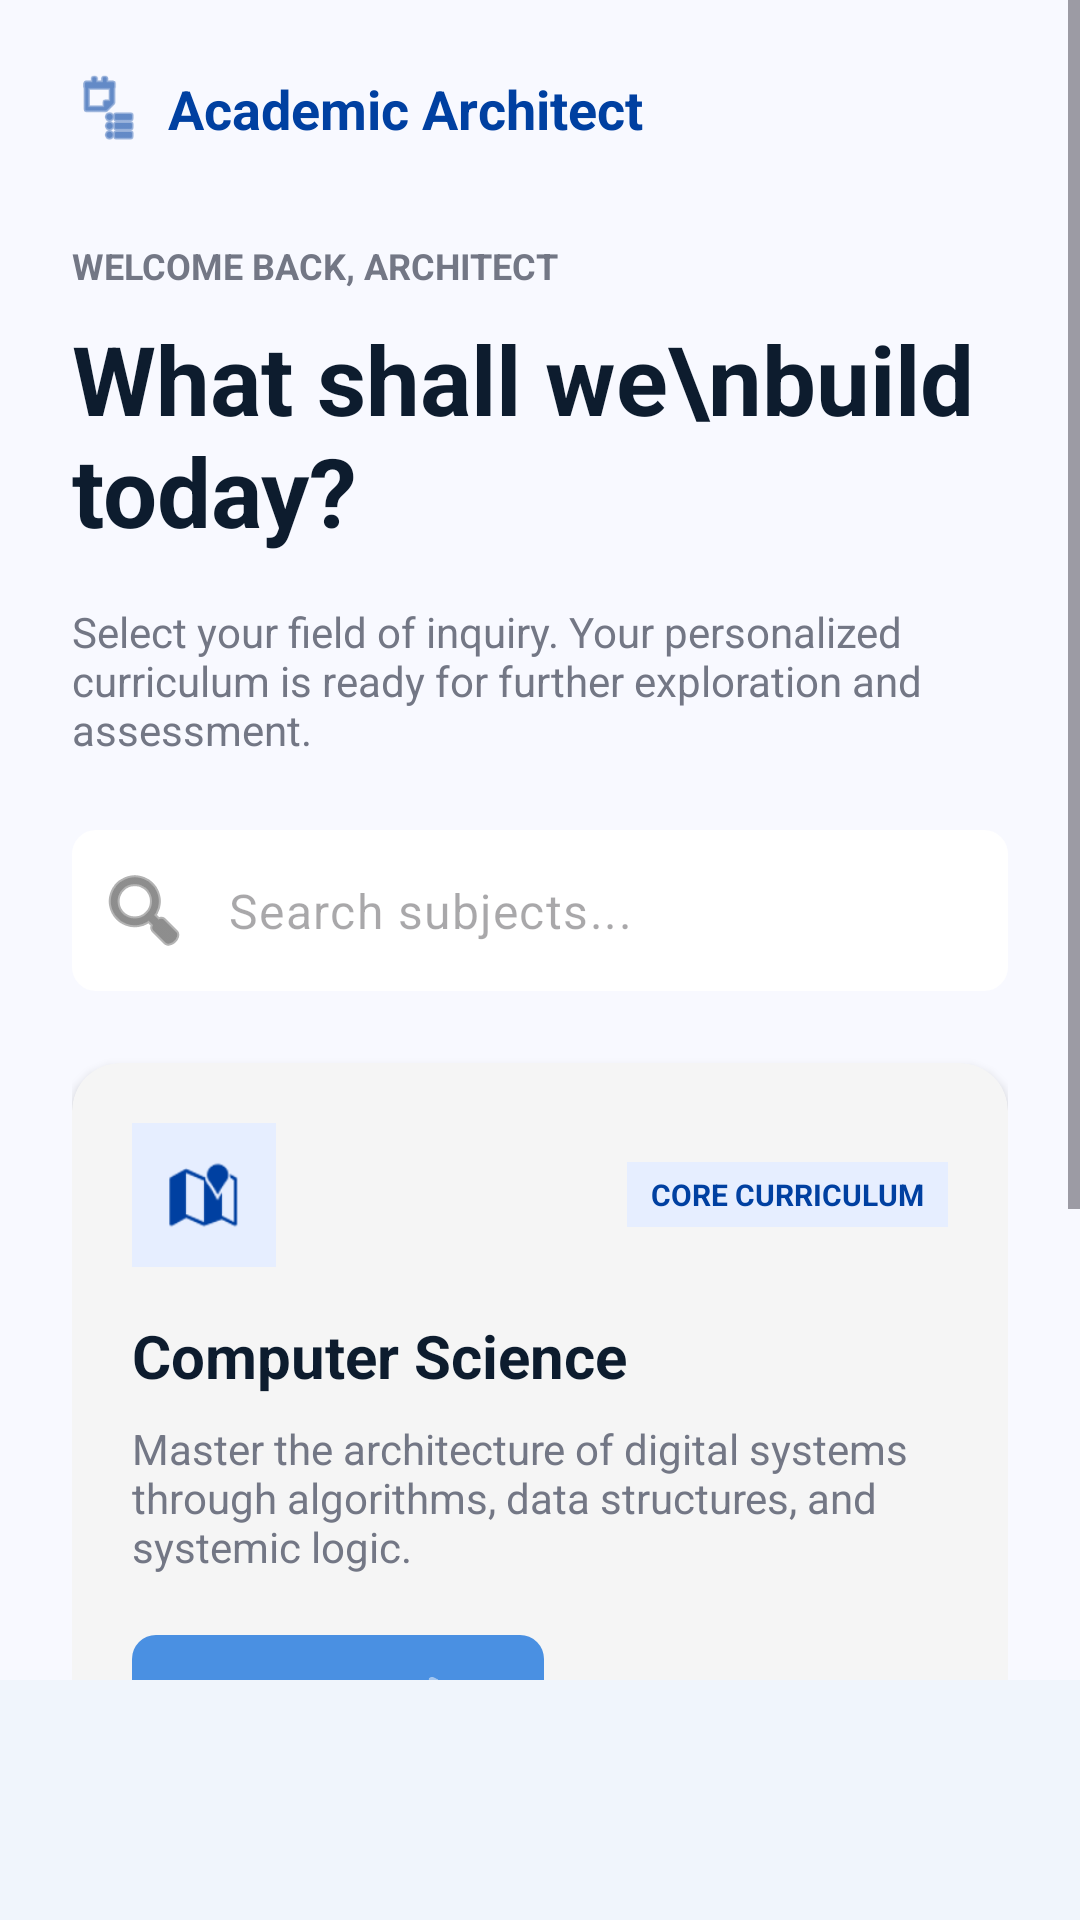

Reconstruct the res/layout file that produces this screen, plus the resources it refers to.
<!-- AndroidManifest.xml: application theme Theme.ElearningApplication -->
<!-- res/layout/activity_main.xml -->
<?xml version="1.0" encoding="utf-8"?>
<androidx.constraintlayout.widget.ConstraintLayout xmlns:android="http://schemas.android.com/apk/res/android"
    xmlns:app="http://schemas.android.com/apk/res-auto"
    xmlns:tools="http://schemas.android.com/tools"
    android:id="@+id/main"
    android:layout_width="match_parent"
    android:layout_height="match_parent"
    android:background="@color/background"
    tools:context=".MainActivity">

    <ScrollView
        android:layout_width="match_parent"
        android:layout_height="0dp"
        app:layout_constraintBottom_toTopOf="@id/bottomNav"
        app:layout_constraintTop_toTopOf="parent">

        <LinearLayout
            android:layout_width="match_parent"
            android:layout_height="wrap_content"
            android:orientation="vertical"
            android:padding="24dp">

            
            <LinearLayout
                android:layout_width="wrap_content"
                android:layout_height="wrap_content"
                android:gravity="center_vertical"
                android:orientation="horizontal">

                <ImageView
                    android:layout_width="24dp"
                    android:layout_height="24dp"
                    android:src="@android:drawable/ic_menu_agenda"
                    app:tint="@color/primary" />

                <TextView
                    android:layout_width="wrap_content"
                    android:layout_height="wrap_content"
                    android:layout_marginStart="8dp"
                    android:text="Academic Architect"
                    android:textColor="@color/primary"
                    android:textSize="18sp"
                    android:textStyle="bold" />
            </LinearLayout>

            <TextView
                android:layout_width="wrap_content"
                android:layout_height="wrap_content"
                android:layout_marginTop="32dp"
                android:text="WELCOME BACK, ARCHITECT"
                android:textColor="@color/text_secondary"
                android:textSize="12sp"
                android:textStyle="bold" />

            <TextView
                android:layout_width="wrap_content"
                android:layout_height="wrap_content"
                android:layout_marginTop="8dp"
                android:text="What shall we\nbuild today?"
                android:textColor="@color/text_primary"
                android:textSize="32sp"
                android:textStyle="bold" />

            <TextView
                android:layout_width="wrap_content"
                android:layout_height="wrap_content"
                android:layout_marginTop="16dp"
                android:text="Select your field of inquiry. Your personalized curriculum is ready for further exploration and assessment."
                android:textColor="@color/text_secondary"
                android:textSize="14sp" />

            
            <com.google.android.material.textfield.TextInputLayout
                android:layout_width="match_parent"
                android:layout_height="wrap_content"
                android:layout_marginTop="24dp"
                app:boxBackgroundColor="@color/white"
                app:boxCornerRadiusBottomEnd="8dp"
                app:boxCornerRadiusBottomStart="8dp"
                app:boxCornerRadiusTopEnd="8dp"
                app:boxCornerRadiusTopStart="8dp"
                app:boxStrokeWidth="0dp"
                app:boxStrokeWidthFocused="0dp"
                app:hintEnabled="false"
                app:startIconDrawable="@android:drawable/ic_menu_search">

                <com.google.android.material.textfield.TextInputEditText
                    android:layout_width="match_parent"
                    android:layout_height="wrap_content"
                    android:hint="Search subjects..."
                    android:padding="16dp" />
            </com.google.android.material.textfield.TextInputLayout>

            
            <com.google.android.material.card.MaterialCardView
                style="@style/CardStyle"
                android:layout_width="match_parent"
                android:layout_height="wrap_content"
                android:layout_marginTop="24dp">

                <LinearLayout
                    android:layout_width="match_parent"
                    android:layout_height="wrap_content"
                    android:orientation="vertical"
                    android:padding="20dp">

                    <LinearLayout
                        android:layout_width="match_parent"
                        android:layout_height="wrap_content"
                        android:gravity="center_vertical"
                        android:orientation="horizontal">

                        <ImageView
                            android:layout_width="48dp"
                            android:layout_height="48dp"
                            android:background="@color/blue_light"
                            android:padding="12dp"
                            android:src="@android:drawable/ic_dialog_map"
                            app:tint="@color/primary" />

                        <View
                            android:layout_width="0dp"
                            android:layout_height="0dp"
                            android:layout_weight="1" />

                        <TextView
                            android:layout_width="wrap_content"
                            android:layout_height="wrap_content"
                            android:background="@color/blue_light"
                            android:paddingHorizontal="8dp"
                            android:paddingVertical="4dp"
                            android:text="CORE CURRICULUM"
                            android:textColor="@color/primary"
                            android:textSize="10sp"
                            android:textStyle="bold" />
                    </LinearLayout>

                    <TextView
                        android:layout_width="wrap_content"
                        android:layout_height="wrap_content"
                        android:layout_marginTop="16dp"
                        android:text="Computer Science"
                        android:textColor="@color/text_primary"
                        android:textSize="20sp"
                        android:textStyle="bold" />

                    <TextView
                        android:layout_width="wrap_content"
                        android:layout_height="wrap_content"
                        android:layout_marginTop="8dp"
                        android:text="Master the architecture of digital systems through algorithms, data structures, and systemic logic."
                        android:textColor="@color/text_secondary"
                        android:textSize="14sp" />

                    <com.google.android.material.button.MaterialButton
                        style="@style/PrimaryButtonStyle"
                        android:layout_width="wrap_content"
                        android:layout_height="wrap_content"
                        android:layout_marginTop="16dp"
                        android:text="Start Quiz"
                        app:icon="@android:drawable/ic_media_play"
                        app:iconGravity="end" />

                </LinearLayout>
            </com.google.android.material.card.MaterialCardView>

            
            <com.google.android.material.card.MaterialCardView
                style="@style/CardStyle"
                android:layout_width="match_parent"
                android:layout_height="wrap_content"
                android:layout_marginTop="16dp"
                app:cardBackgroundColor="@color/primary">

                <LinearLayout
                    android:layout_width="match_parent"
                    android:layout_height="wrap_content"
                    android:orientation="vertical"
                    android:padding="24dp">

                    <TextView
                        android:layout_width="wrap_content"
                        android:layout_height="wrap_content"
                        android:text="ARCHITECTURE PROGRESS"
                        android:textColor="@color/white"
                        android:textSize="10sp"
                        android:textStyle="bold" />

                    <TextView
                        android:layout_width="wrap_content"
                        android:layout_height="wrap_content"
                        android:layout_marginTop="8dp"
                        android:text="74%"
                        android:textColor="@color/white"
                        android:textSize="32sp"
                        android:textStyle="bold" />

                    <TextView
                        android:layout_width="wrap_content"
                        android:layout_height="wrap_content"
                        android:text="Completed this semester"
                        android:textColor="@color/white"
                        android:textSize="12sp" />

                </LinearLayout>
            </com.google.android.material.card.MaterialCardView>

        </LinearLayout>
    </ScrollView>

    <com.google.android.material.bottomnavigation.BottomNavigationView
        android:id="@+id/bottomNav"
        android:layout_width="match_parent"
        android:layout_height="wrap_content"
        android:background="@color/white"
        app:layout_constraintBottom_toBottomOf="parent"/>

</androidx.constraintlayout.widget.ConstraintLayout>
<!-- resources referenced by this layout -->
<resources>
  <color name="background">#F8F9FF</color>
  <color name="blue_light">#E6EEFF</color>
  <color name="primary">#0040A1</color>
  <color name="text_primary">#0D1C2E</color>
  <color name="text_secondary">#737785</color>
  <color name="white">#FFFFFFFF</color>
  <style name="CardStyle" parent="Widget.Material3.CardView.Elevated">
          <item name="cardCornerRadius">16dp</item>
          <item name="cardElevation">2dp</item>
          <item name="cardBackgroundColor">?attr/colorSurfaceVariant</item>
      </style>
  <style name="PrimaryButtonStyle" parent="Widget.Material3.Button">
          <item name="cornerRadius">8dp</item>
          <item name="backgroundTint">?attr/colorPrimary</item>
          <item name="android:textColor">?attr/colorOnPrimary</item>
      </style>
  <style name="Theme.ElearningApplication" parent="Base.Theme.ElearningApplication" />
  <style name="Base.Theme.ElearningApplication" parent="Theme.Material3.Light.NoActionBar">
          
          <item name="colorPrimary">#4A90E2</item>
          <item name="colorOnPrimary">#FFFFFF</item>
  
          
          <item name="android:windowBackground">#FFFFFF</item>
          <item name="colorSurface">#FFFFFF</item>
          <item name="colorOnSurface">#121212</item>
          <item name="colorSurfaceVariant">#F5F5F5</item>
          <item name="colorOnSurfaceVariant">#424242</item>
  
          <item name="colorOutline">#737373</item>
          <item name="colorError">#B00020</item>
      </style>
</resources>
